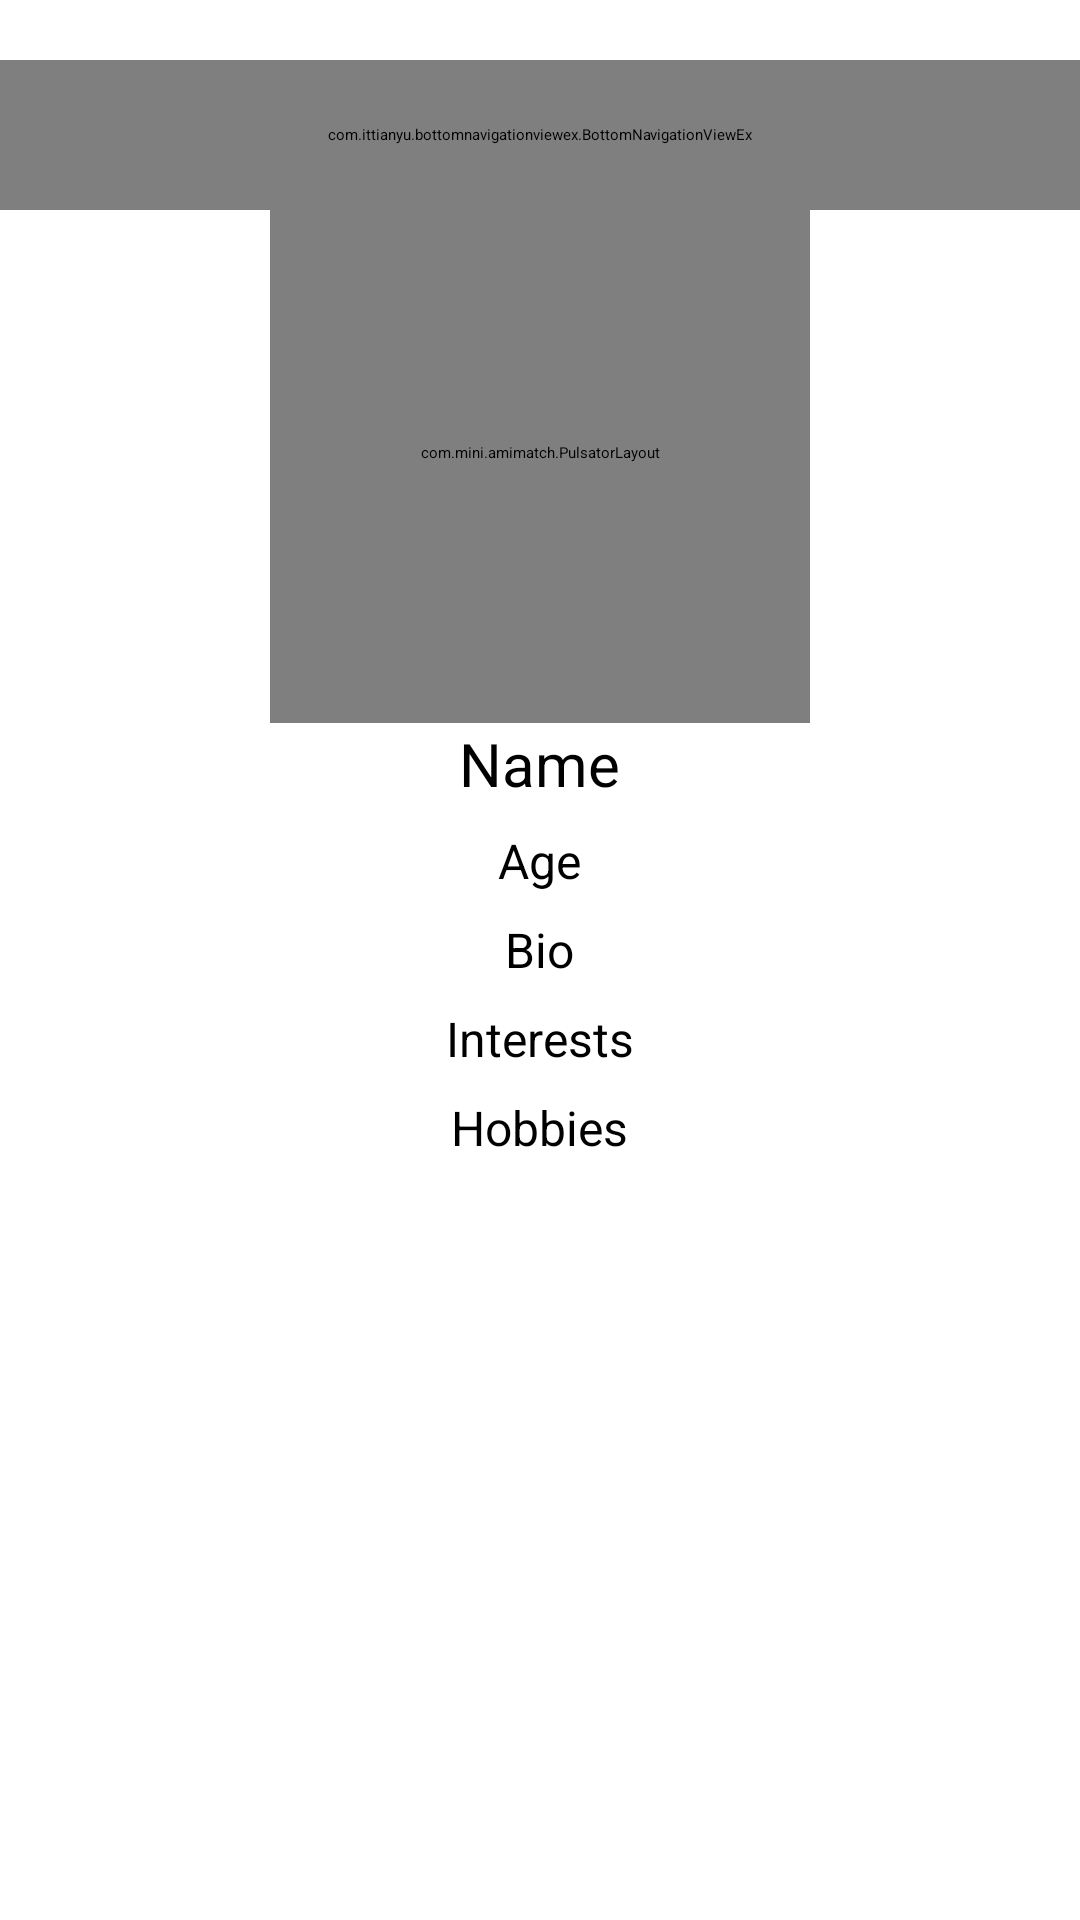

Produce the Android XML layout that renders to this screen, including the resource entries it uses.
<!-- AndroidManifest.xml: application theme Theme.LoginAndSignUp -->
<!-- res/layout/activity_expanded_profile.xml -->
<?xml version="1.0" encoding="utf-8"?>
<RelativeLayout xmlns:android="http://schemas.android.com/apk/res/android"
    android:layout_width="match_parent"
    android:layout_height="match_parent"
    xmlns:app="http://schemas.android.com/apk/res-auto">

    
    <include layout="@layout/layout_top_navigation_view" />

    
    <LinearLayout
        android:layout_width="match_parent"
        android:layout_height="match_parent"
        android:background="@drawable/profile_bg"
        android:orientation="vertical"
        android:weightSum="10">

        
        <LinearLayout
            android:layout_width="match_parent"
            android:layout_height="match_parent"
            android:layout_centerInParent="true"
            android:layout_weight="3"
            android:gravity="center"
            android:orientation="vertical">

            
            <com.mini.amimatch.PulsatorLayout
                android:id="@+id/pulsator"
                android:layout_width="180dp"
                android:layout_height="180dp"
                android:layout_centerInParent="true"
                app:pulse_color="@color/colorAccent"
                app:pulse_count="3"
                app:pulse_duration="5000"
                app:pulse_interpolator="Decelerate"
                app:pulse_repeat="0"
                app:pulse_startFromScratch="false">

                <de.hdodenhof.circleimageview.CircleImageView
                    android:id="@+id/profileImageView"
                    android:layout_width="151dp"
                    android:layout_height="161dp"
                    android:layout_centerInParent="true"
                    android:layout_marginTop="59dp"
                    android:src="@drawable/monkey"
                    app:civ_border_color="@color/transparentPink"
                    app:civ_border_width="2dp" />
            </com.mini.amimatch.PulsatorLayout>

            
            <TextView
                android:id="@+id/nameTextView"
                android:layout_width="wrap_content"
                android:layout_height="wrap_content"
                android:layout_centerHorizontal="true"
                android:text="Name"
                android:textColor="@android:color/black"
                android:textSize="20sp" />

            
            <TextView
                android:id="@+id/ageTextView"
                android:layout_width="wrap_content"
                android:layout_height="wrap_content"
                android:text="Age"
                android:textSize="16sp"
                android:layout_marginTop="8dp"
                android:visibility="visible" />

            
            <TextView
                android:id="@+id/bioTextView"
                android:layout_width="wrap_content"
                android:layout_height="wrap_content"
                android:text="Bio"
                android:textSize="16sp"
                android:layout_marginTop="8dp"
                android:visibility="visible" />

            
            <TextView
                android:id="@+id/interestsTextView"
                android:layout_width="wrap_content"
                android:layout_height="wrap_content"
                android:text="Interests"
                android:textSize="16sp"
                android:layout_marginTop="8dp"
                android:visibility="visible" />

            
            <TextView
                android:id="@+id/hobbiesTextView"
                android:layout_width="wrap_content"
                android:layout_height="wrap_content"
                android:text="Hobbies"
                android:textSize="16sp"
                android:layout_marginTop="8dp"
                android:visibility="visible" />
        </LinearLayout>

        <LinearLayout
            android:layout_width="match_parent"
            android:layout_height="match_parent"
            android:layout_weight="3"></LinearLayout>
    </LinearLayout>
</RelativeLayout>
<!-- res/layout/layout_top_navigation_view.xml (included above) -->
<merge xmlns:android="http://schemas.android.com/apk/res/android"
    xmlns:app="http://schemas.android.com/apk/res-auto">

    <LinearLayout
        android:layout_width="match_parent"
        android:layout_height="70dp"
        android:background="@drawable/white_grey_border_bottom">

        <com.ittianyu.bottomnavigationviewex.BottomNavigationViewEx
            android:id="@+id/topNavViewBar"
            android:layout_width="match_parent"
            android:layout_height="50dp"
            android:layout_gravity="bottom"
            app:menu="@menu/top_navigation_toolbar">

        </com.ittianyu.bottomnavigationviewex.BottomNavigationViewEx>
    </LinearLayout>

</merge>
<!-- resources referenced by this layout -->
<resources>
  <color name="colorAccent">#D81B60</color>
  <color name="transparentPink">#99FF4081</color>
</resources>
